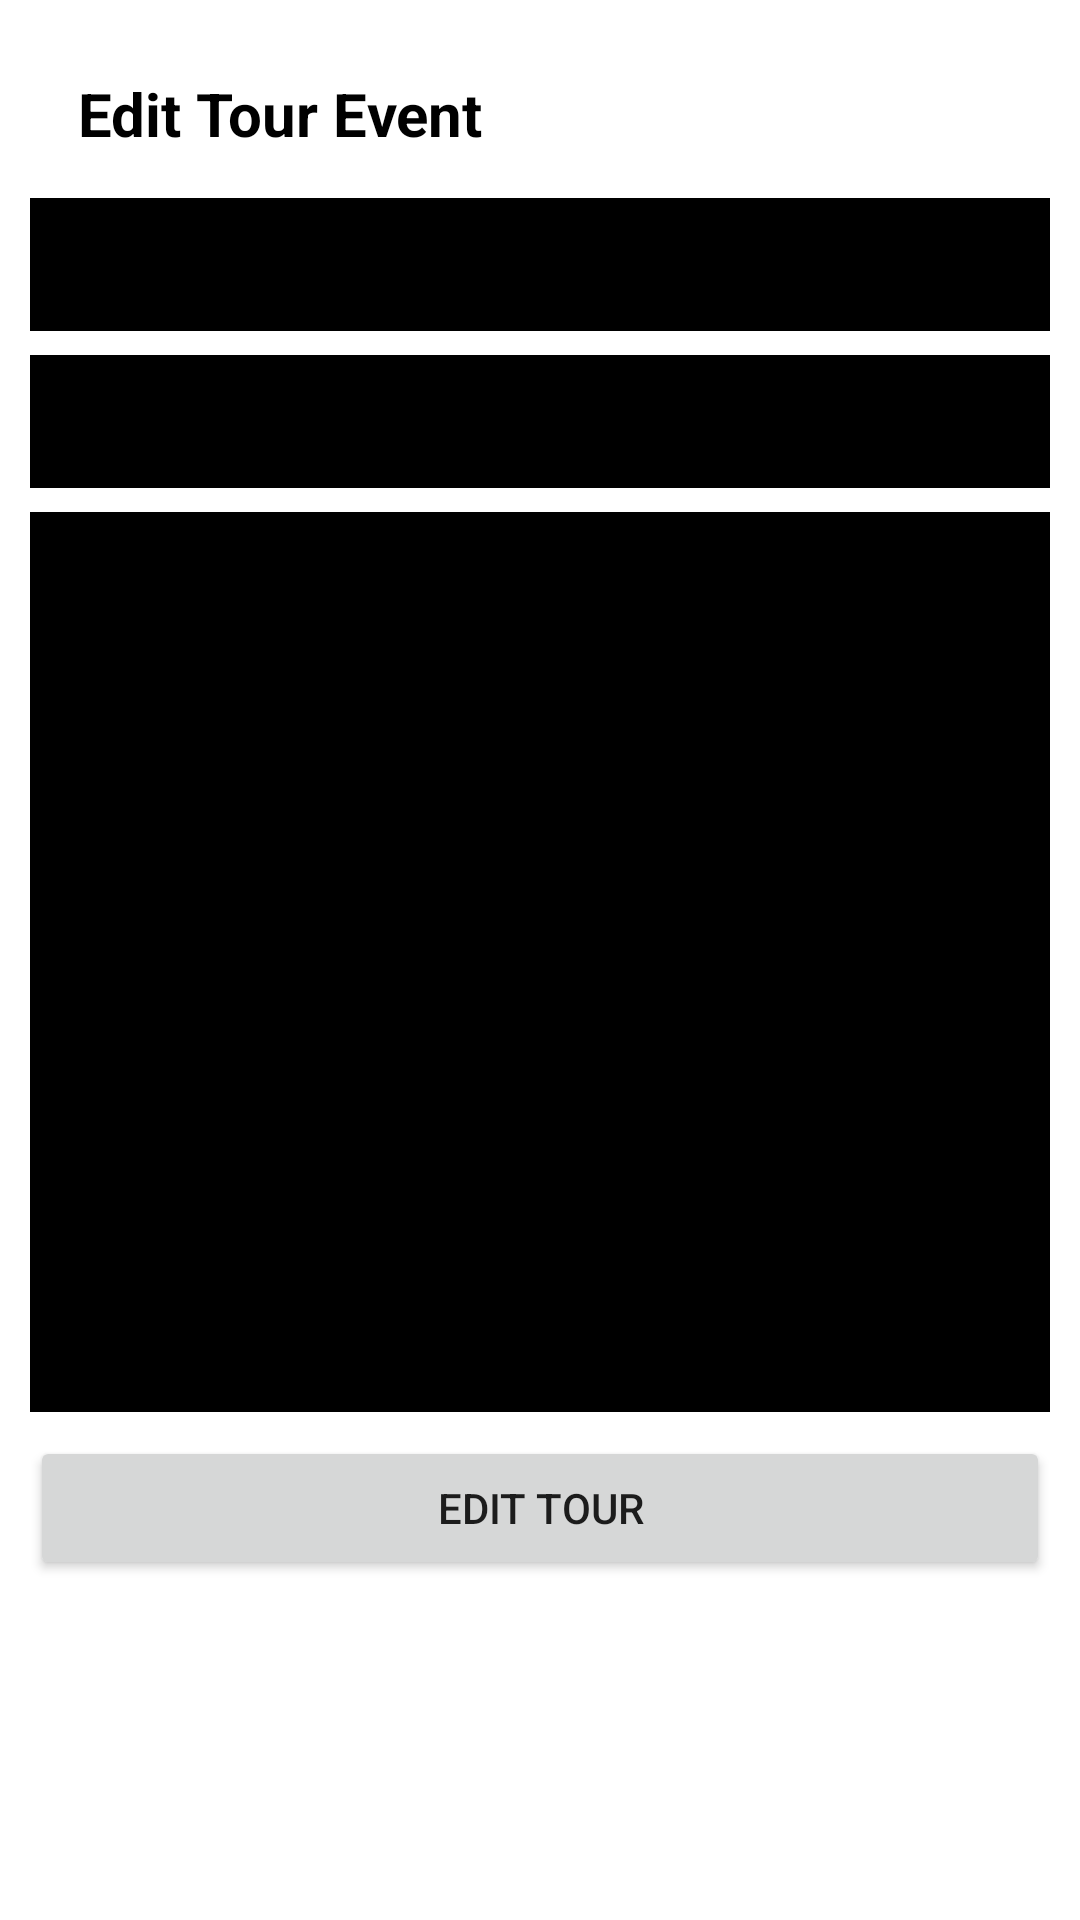

Write the Android layout XML for this screen, with the resource values it uses.
<!-- AndroidManifest.xml: application theme Theme.BasicUI -->
<!-- res/layout/activity_edit_tour.xml -->
<?xml version="1.0" encoding="utf-8"?>
<LinearLayout xmlns:android="http://schemas.android.com/apk/res/android"
    xmlns:app="http://schemas.android.com/apk/res-auto"
    xmlns:tools="http://schemas.android.com/tools"
    android:layout_width="match_parent"
    android:layout_height="match_parent"
    android:orientation="vertical"
    android:background="@color/white"
    android:padding="10dp"
    tools:context=".EditTour">

    <androidx.appcompat.widget.Toolbar
        android:id="@+id/toolbar"
        android:layout_width="match_parent"
        android:layout_height="?attr/actionBarSize"
        android:background="@color/white">

        <TextView
            android:id="@+id/custom_title"
            android:layout_width="wrap_content"
            android:layout_height="wrap_content"
            android:text="Edit Tour Event"
            android:textColor="@color/black"
            android:textSize="20sp"
            android:textStyle="bold" />

    </androidx.appcompat.widget.Toolbar>

    <TextView
        android:visibility="gone"
        android:id="@+id/edit_id"
        android:layout_width="wrap_content"
        android:layout_height="wrap_content">

    </TextView>
    <EditText
        android:backgroundTint="@color/black"
        android:background="@color/purple_200"
        android:textColor="@color/white"
        android:layout_marginBottom="8dp"
        android:padding="10dp"
        android:id="@+id/edit_title"
        android:hint="Title"
        android:layout_width="match_parent"
        android:layout_height="wrap_content">
    </EditText>

    <EditText
        android:inputType="number"
        android:backgroundTint="@color/black"
        android:background="@color/purple_200"
        android:textColor="@color/white"
        android:layout_marginBottom="8dp"
        android:padding="10dp"
        android:id="@+id/edit_fee"
        android:hint="Fee"
        android:layout_width="match_parent"
        android:layout_height="wrap_content">
    </EditText>

    <EditText
        android:backgroundTint="@color/black"
        android:background="@color/purple_200"
        android:textColor="@color/white"
        android:layout_marginBottom="8dp"
        android:padding="10dp"
        android:gravity="top"
        android:minHeight="300dp"
        android:id="@+id/edit_content"
        android:hint="Content"
        android:layout_width="match_parent"
        android:layout_height="wrap_content">
    </EditText>

    <Button
        android:text="Edit Tour"
        android:id="@+id/editbtn_submit"
        android:layout_width="match_parent"
        android:layout_height="wrap_content">
    </Button>





</LinearLayout>
<!-- resources referenced by this layout -->
<resources>
  <color name="black">#FF000000</color>
  <color name="purple_200">#2979FF</color>
  <color name="white">#FFFFFFFF</color>
  <style name="Theme.BasicUI" parent="Theme.MaterialComponents.DayNight.DarkActionBar">
          
          <item name="colorPrimary">@color/purple_500</item>
          <item name="colorPrimaryVariant">@color/purple_700</item>
          <item name="colorOnPrimary">@color/white</item>
          
          <item name="colorSecondary">@color/teal_200</item>
          <item name="colorSecondaryVariant">@color/teal_700</item>
          <item name="colorOnSecondary">@color/black</item>
          
          <item name="android:statusBarColor">?attr/colorPrimaryVariant</item>
          
      </style>
  <color name="purple_500">#2979FF</color>
  <color name="purple_700">#FF3700B3</color>
  <color name="teal_200">#FF03DAC5</color>
  <color name="teal_700">#FF018786</color>
</resources>
